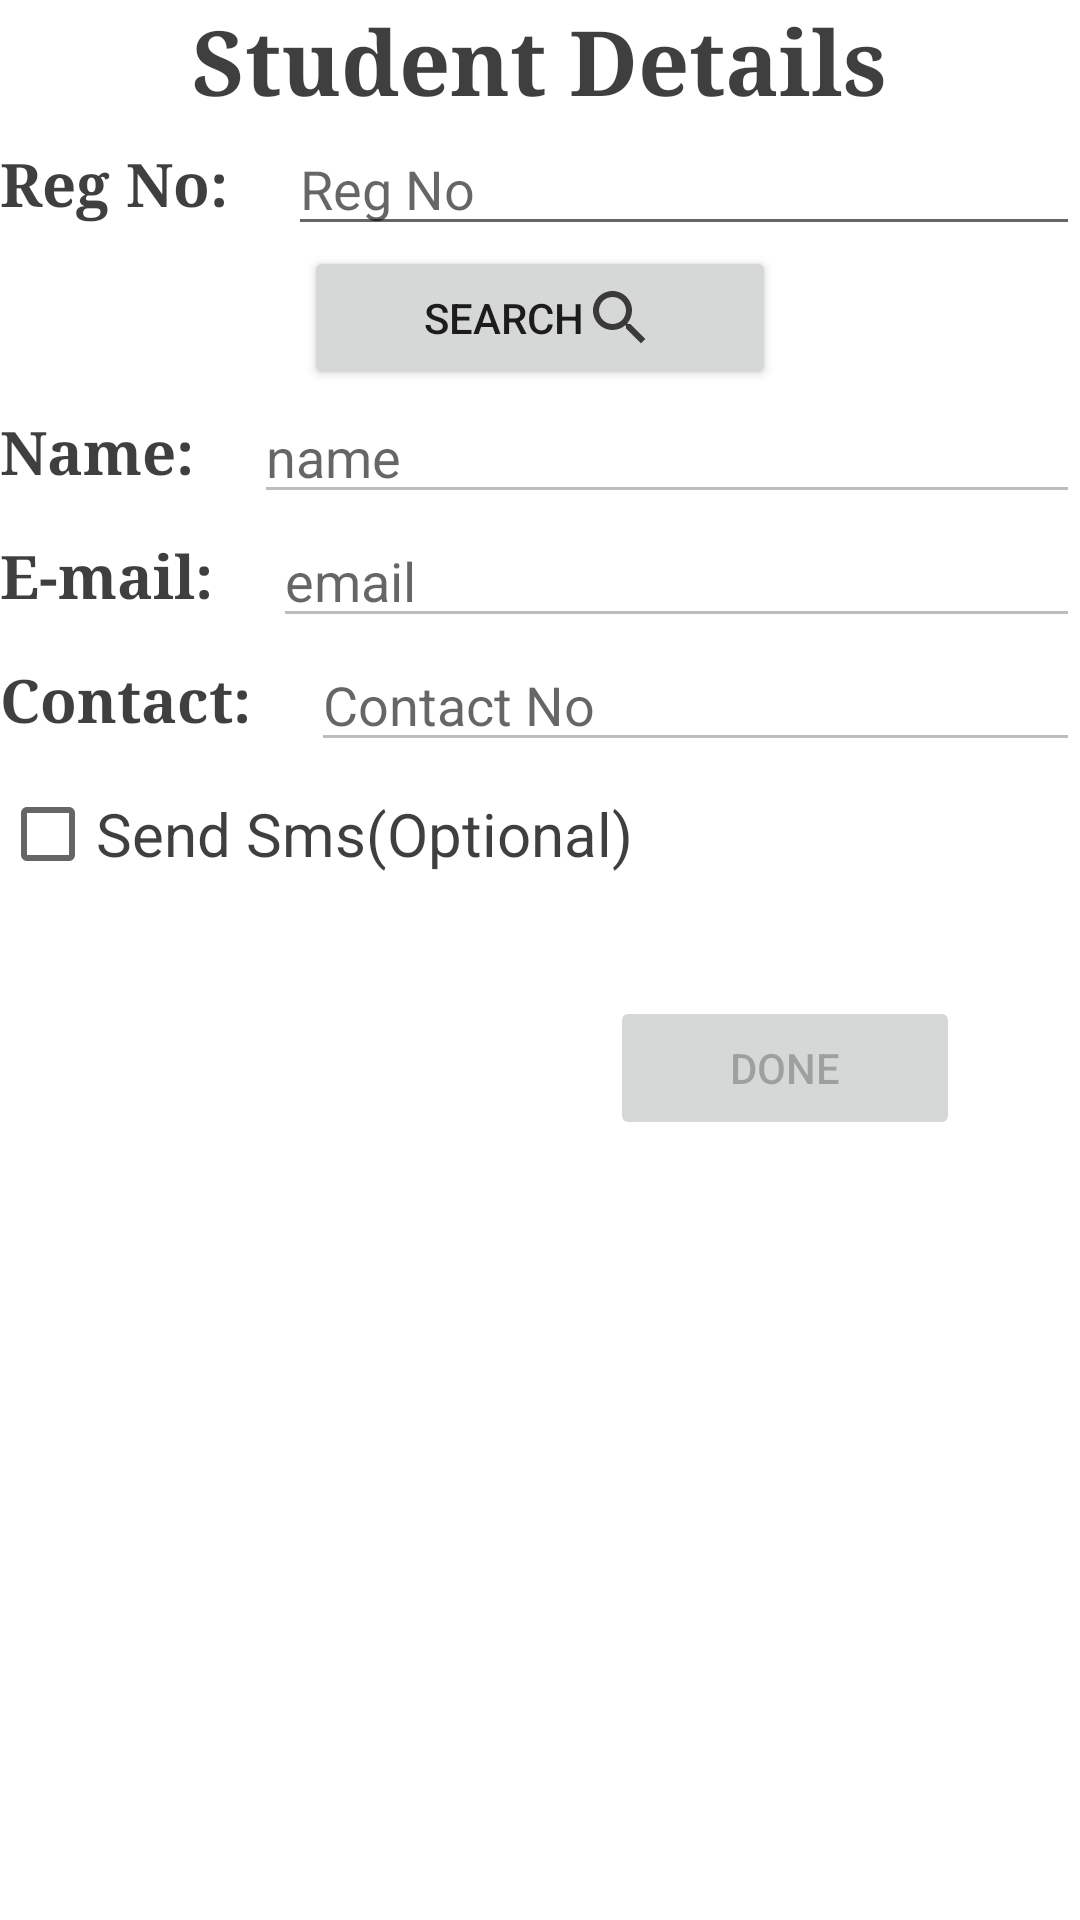

Here is an Android app screen rendered from its layout file. Give the layout XML and the strings, colors and styles it references.
<!-- AndroidManifest.xml: application theme Theme.BarCodeReader -->
<!-- res/layout/activity_issue_by_book_name.xml -->
<?xml version="1.0" encoding="utf-8"?>
<LinearLayout xmlns:android="http://schemas.android.com/apk/res/android"
    xmlns:app="http://schemas.android.com/apk/res-auto"
    xmlns:tools="http://schemas.android.com/tools"
    android:layout_width="match_parent"
    android:layout_height="match_parent"
    tools:context=".issue_by_book_name"
    android:orientation="vertical"
    >
<TextView
    android:layout_width="wrap_content"
    android:layout_height="wrap_content"
    android:layout_gravity="center"
    android:text="Student Details"
    android:textSize="30sp"
    android:textColor="@color/purple_500"
    android:textStyle="bold"
    android:fontFamily="serif"/>
    <LinearLayout
        android:layout_width="match_parent"
        android:layout_height="wrap_content"
        >

        <TextView
            android:layout_width="wrap_content"
            android:layout_height="wrap_content"
            android:layout_gravity="center"
            android:text="Reg No:"
            android:textSize="20sp"
            android:textColor="@color/purple_500"
            android:textStyle="bold"
            android:fontFamily="serif"/>
<AutoCompleteTextView
    android:id="@+id/reg_no"
    android:layout_width="fill_parent"
    android:layout_height="wrap_content"
    android:hint="Reg No"
    android:layout_marginLeft="20sp"
    android:textColor="@color/purple_500"/>
    </LinearLayout>
    <Button
        android:id="@+id/search"
        android:layout_width="wrap_content"
        android:layout_height="wrap_content"
        android:layout_gravity="center"
        android:paddingHorizontal="40sp"
        android:text="search"
        android:paddingVertical="10sp"
        android:drawableRight="@drawable/search"
        />


    <LinearLayout
        android:layout_width="match_parent"
        android:layout_height="wrap_content"
        >
        <TextView
            android:layout_width="wrap_content"
            android:layout_height="wrap_content"
            android:layout_gravity="center"
            android:text="Name:"
            android:textSize="20sp"
            android:textColor="@color/purple_500"
            android:textStyle="bold"
            android:fontFamily="serif"/>
        <EditText
            android:id="@+id/name"
            android:layout_width="fill_parent"
            android:layout_height="wrap_content"
            android:hint="name"
            android:enabled="false"

            android:layout_marginLeft="20sp"
            android:textColor="@color/purple_500"/>
    </LinearLayout>
    <LinearLayout
        android:layout_width="match_parent"
        android:layout_height="wrap_content"
        >

        <TextView
            android:layout_width="wrap_content"
            android:layout_height="wrap_content"
            android:layout_gravity="center"
            android:text="E-mail:"
            android:textSize="20sp"
            android:textColor="@color/purple_500"
            android:textStyle="bold"
            android:fontFamily="serif"/>
        <EditText
            android:id="@+id/email"
            android:layout_width="fill_parent"
            android:layout_height="wrap_content"
            android:hint="email"
            android:enabled="false"
            android:layout_marginLeft="20sp"
            android:textColor="@color/purple_500"/>
    </LinearLayout>
    <LinearLayout
        android:layout_width="match_parent"
        android:layout_height="wrap_content"
        >

        <TextView
            android:layout_width="wrap_content"
            android:layout_height="wrap_content"
            android:layout_gravity="center"
            android:text="Contact:"
            android:textSize="20sp"
            android:textColor="@color/purple_500"
            android:textStyle="bold"
            android:fontFamily="serif"/>
        <EditText
            android:id="@+id/contact"
            android:layout_width="fill_parent"
            android:layout_height="wrap_content"
            android:hint="Contact No"
            android:enabled="false"
            android:layout_marginLeft="20sp"
            android:textColor="@color/purple_500"/>
    </LinearLayout>
    <CheckBox
        android:id="@+id/send_sms"
        android:layout_width="wrap_content"
        android:layout_height="wrap_content"
        android:text="Send Sms(Optional)"
        android:textSize="20sp"
        android:textColor="@color/purple_500"
        />
    <Button
        android:id="@+id/done"
        android:layout_width="wrap_content"
        android:layout_height="wrap_content"
        android:layout_gravity="right"
        android:paddingHorizontal="40sp"
        android:text="Done"
        android:enabled="false"
        android:paddingVertical="10sp"
        android:layout_marginRight="40sp"
        android:layout_marginTop="30sp"
        android:drawableRight="@drawable/arrow_right"
        />
</LinearLayout>
<!-- resources referenced by this layout -->
<resources>
  <color name="purple_500">#DC1F201F</color>
  <!-- drawable search (drawable) -->
  <vector xmlns:android="http://schemas.android.com/apk/res/android"
      android:width="24dp"
      android:height="24dp"
      android:viewportWidth="24"
      android:viewportHeight="24"
      android:tint="@color/purple_500">
    <path
        android:fillColor="@android:color/white"
        android:pathData="M15.5,14h-0.79l-0.28,-0.27C15.41,12.59 16,11.11 16,9.5 16,5.91 13.09,3 9.5,3S3,5.91 3,9.5 5.91,16 9.5,16c1.61,0 3.09,-0.59 4.23,-1.57l0.27,0.28v0.79l5,4.99L20.49,19l-4.99,-5zM9.5,14C7.01,14 5,11.99 5,9.5S7.01,5 9.5,5 14,7.01 14,9.5 11.99,14 9.5,14z"/>
  </vector>
  <style name="Theme.BarCodeReader" parent="Theme.MaterialComponents.DayNight.DarkActionBar">
          
  
          <item name="colorPrimary">@color/purple_500</item>
          <item name="colorPrimaryVariant">@color/purple_700</item>
          <item name="colorOnPrimary">@color/white</item>
          
          <item name="colorSecondary">@color/teal_200</item>
          <item name="colorSecondaryVariant">@color/teal_700</item>
          <item name="colorOnSecondary">@color/black</item>
          
          <item name="android:statusBarColor" tools:targetApi="l">?attr/colorPrimaryVariant</item>
          
      </style>
  <color name="purple_700">#DC1F201F</color>
  <color name="white">#FFFF</color>
  <color name="teal_200">#DC1F201F</color>
  <color name="teal_700">#DC1F201F</color>
  <color name="black">#DC1F201F</color>
</resources>
